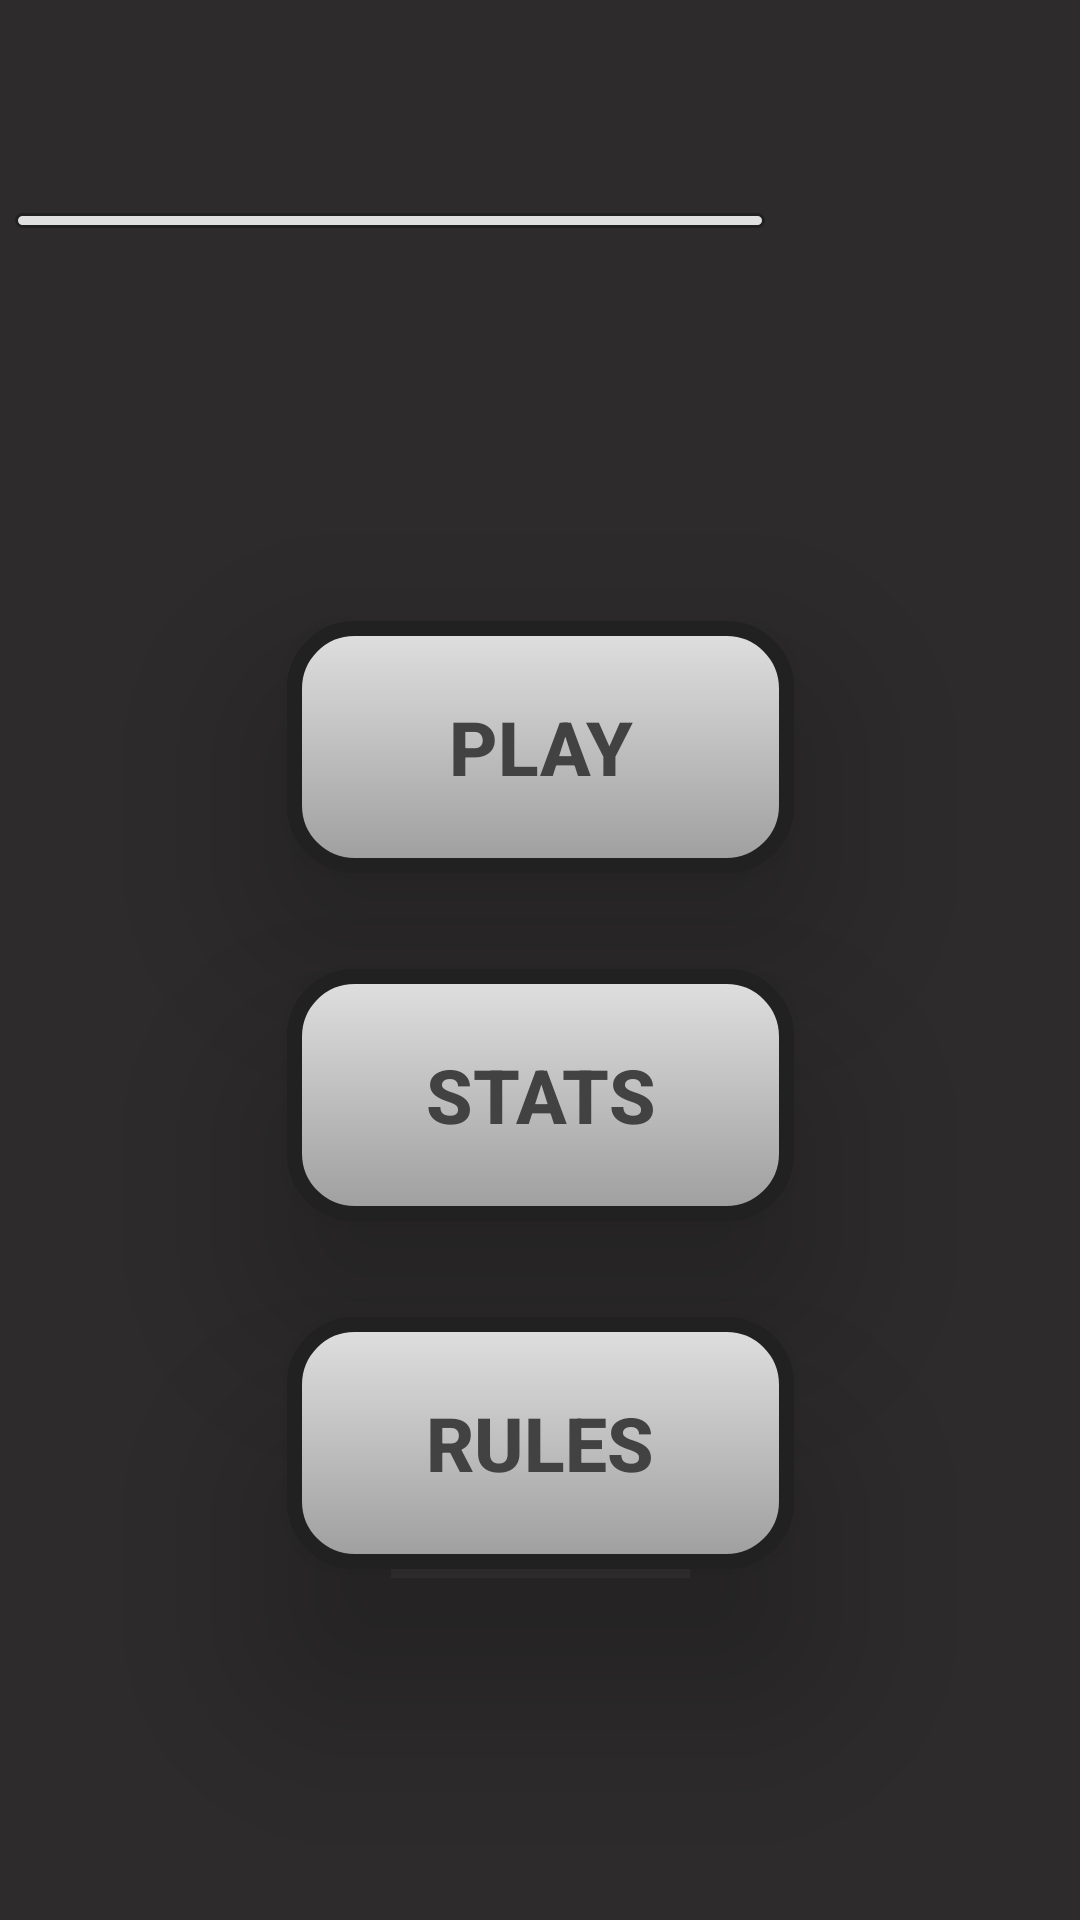

Write the Android layout XML for this screen, with the resource values it uses.
<!-- AndroidManifest.xml: application theme AppTheme -->
<!-- res/layout/activity_main.xml -->
<?xml version="1.0" encoding="utf-8"?>
<android.support.constraint.ConstraintLayout xmlns:android="http://schemas.android.com/apk/res/android"
    xmlns:app="http://schemas.android.com/apk/res-auto"
    xmlns:tools="http://schemas.android.com/tools"
    android:id="@+id/mainConstraintLayout"
    android:layout_width="match_parent"
    android:layout_height="match_parent"
    android:background="@drawable/backgroundnull"
    tools:context=".MainActivity">

    <RelativeLayout
        android:id="@+id/action_bar_relative_layout"
        android:layout_width="match_parent"
        android:layout_height="90dp"
        android:layout_marginBottom="8dp"
        android:padding="5dp"
        app:layout_constraintHorizontal_bias="1.0"
        app:layout_constraintStart_toStartOf="parent"
        app:layout_constraintTop_toTopOf="parent"
        app:layout_constraintVertical_bias="0.0">

        <ImageView
            android:id="@+id/lineImageView"
            android:layout_width="250dp"
            android:layout_height="5dp"
            android:layout_below="@+id/back_button"
            android:background="@drawable/line_format_style" />

        <Button
            android:id="@+id/back_button"
            android:layout_width="67dp"
            android:layout_height="52dp"
            android:layout_centerVertical="true"
            android:background="@android:color/transparent"
            android:clickable="false"
            android:textColor="@color/up_color_v1"
            android:textSize="24sp" />

        <ImageView
            android:id="@+id/logoImageView"
            android:layout_width="wrap_content"
            android:layout_height="80dp"
            android:layout_toRightOf="@+id/back_button"
            android:padding="0dp"
            app:srcCompat="@drawable/logoimageview" />
    </RelativeLayout>

    <Button
        android:id="@+id/button_play"
        android:layout_width="169dp"
        android:layout_height="84dp"
        android:layout_marginTop="8dp"
        android:background="@drawable/button_play_style"
        android:translationZ="35dp"
        android:text="Play"
        android:textColor="@color/textColorMainMenu"
        android:textSize="25sp"
        android:textStyle="bold"
        app:layout_constraintBottom_toTopOf="@+id/button_stats"
        app:layout_constraintEnd_toEndOf="parent"
        app:layout_constraintHorizontal_bias="0.5"
        app:layout_constraintStart_toStartOf="parent"
        app:layout_constraintTop_toBottomOf="@+id/action_bar_relative_layout"
        app:layout_constraintVertical_chainStyle="packed" />

    <Button
        android:id="@+id/button_stats"
        android:layout_width="169dp"
        android:layout_height="84dp"
        android:layout_marginBottom="32dp"
        android:layout_marginTop="32dp"
        android:background="@drawable/button_play_style"
        android:text="Stats"
        android:translationZ="35dp"
        android:textColor="@color/textColorMainMenu"
        android:textSize="25sp"
        android:textStyle="bold"
        app:layout_constraintBottom_toTopOf="@+id/button_rules"
        app:layout_constraintEnd_toEndOf="parent"
        app:layout_constraintHorizontal_bias="0.5"
        app:layout_constraintStart_toStartOf="parent"
        app:layout_constraintTop_toBottomOf="@+id/button_play" />

    <Button
        android:id="@+id/button_rules"
        android:layout_width="169dp"
        android:layout_height="84dp"
        android:layout_marginBottom="8dp"
        android:background="@drawable/button_play_style"
        android:text="RULES"
        android:translationZ="35dp"
        android:textColor="@color/textColorMainMenu"
        android:textSize="25sp"
        android:textStyle="bold"
        app:layout_constraintBottom_toBottomOf="parent"
        app:layout_constraintEnd_toEndOf="parent"
        app:layout_constraintHorizontal_bias="0.5"
        app:layout_constraintStart_toStartOf="parent"
        app:layout_constraintTop_toBottomOf="@+id/button_stats"
        app:layout_constraintVertical_bias="0.0" />

    
        
        
        
        
        
        
        
        
        
        
        
        
        
        
        
        

</android.support.constraint.ConstraintLayout>
<!-- resources referenced by this layout -->
<resources>
  <color name="textColorMainMenu">#424242</color>
  <color name="up_color">#FAFAFA</color>
  <color name="up_color_v1">#E0E0E0</color>
  <!-- drawable backgroundnull: jpg bitmap (drawable, 79842 bytes) -->
  <!-- drawable button_play_style (drawable) -->
  <?xml version="1.0" encoding="utf-8"?>
  <selector xmlns:android="http://schemas.android.com/apk/res/android" >
      <item android:state_pressed="true" >
          <shape android:shape="rectangle"  >
              <corners android:radius="20dip" />
              <stroke android:width="5dip" android:color="@color/outline_color" />
              <gradient android:angle="-90" android:startColor="@color/pressed_up_color" android:endColor="@color/pressed_down_color"  />
          </shape>
      </item>
      <item android:state_focused="true">
          <shape android:shape="rectangle"  >
              <corners android:radius="20dip" />
              <stroke android:width="1dip" android:color="@color/outline_color" />
              <solid android:color="@color/down_color"/>
          </shape>
      </item>
      <item >
          <shape android:shape="rectangle"  >
              <corners android:radius="20dip" />
              <stroke android:width="5dip" android:color="@color/outline_color" />
              <gradient android:angle="-90" android:startColor="@color/up_color_v1" android:endColor="@color/down_color_v1" />
          </shape>
      </item>
  </selector>
  <!-- drawable line_format_style (drawable) -->
  <?xml version="1.0" encoding="utf-8"?>
  <selector xmlns:android="http://schemas.android.com/apk/res/android" >
      <item >
          <shape android:shape="rectangle"  >
              <corners android:radius="20dip" />
              <stroke android:width="1dip" android:color="@color/outline_color" />
              <solid android:color="@color/up_color_v1"/>
          </shape>
      </item>
  </selector>
  <style name="AppTheme" parent="Theme.AppCompat.Light.NoActionBar">
          
          <item name="colorPrimary">@color/colorPrimary</item>
          <item name="colorPrimaryDark">@color/colorPrimaryDark</item>
          <item name="colorAccent">@color/colorAccent</item>
      </style>
  <color name="outline_color">#212121</color>
  <color name="pressed_up_color">#212121</color>
  <color name="pressed_down_color">#616161</color>
  <color name="down_color">#616161</color>
  <color name="down_color_v1">#9E9E9E</color>
  <color name="colorPrimary">#262626</color>
  <color name="colorPrimaryDark">#262626</color>
  <color name="colorAccent">#FF4081</color>
</resources>
